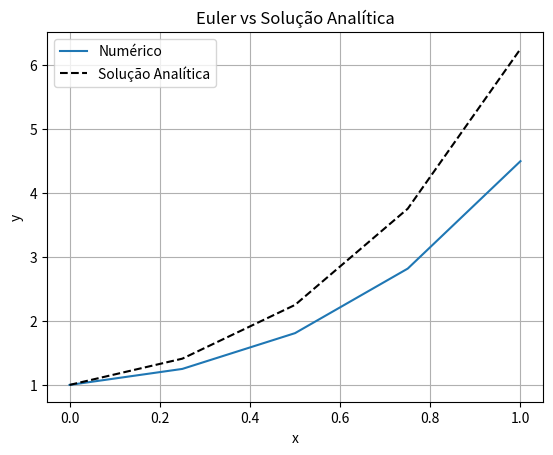
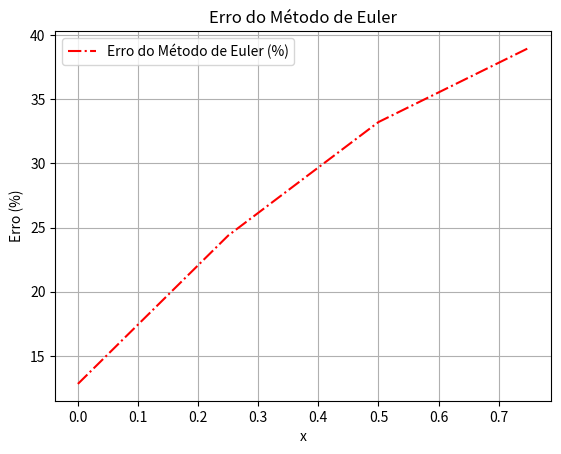
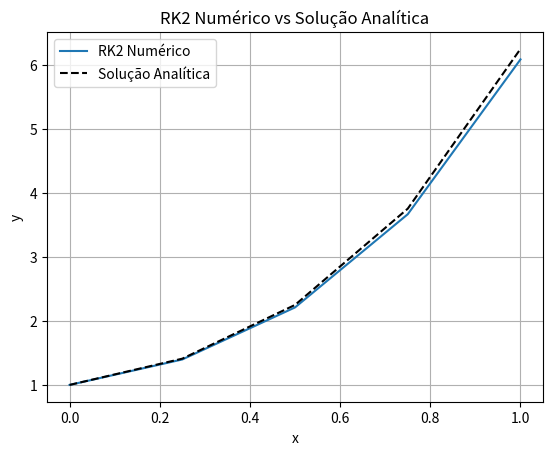
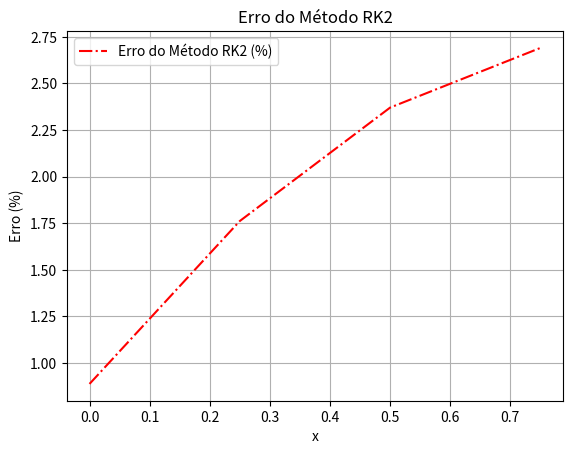
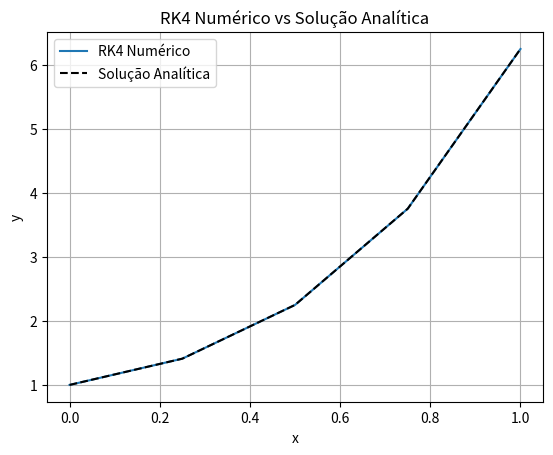
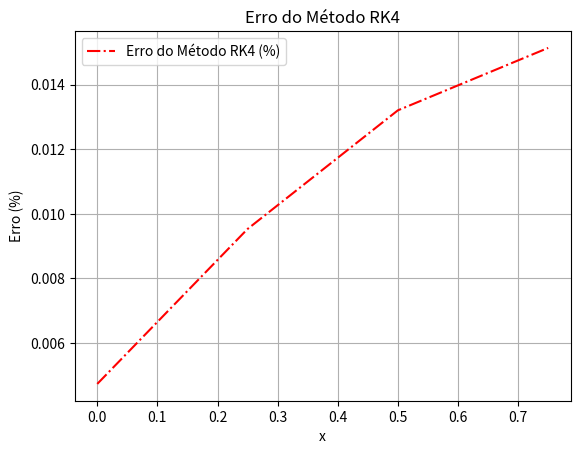

Reproduce these figures in Python, in order.
import numpy as np
import matplotlib.pyplot as plt

def fxy(x, y):
    return (1 + 4 * x) * np.sqrt(y)

def analytical_solution(x):
    return ((x + 2 * x**2 + 2) / 2)**2 #(x**2 + 4*x**3 + 4*x**4)/4

#dados iniciais
a = 0
b = 1
h = 0.25
n = int((b - a) / h) + 1

#listas
x = [a]
y = [1]
error = []

#EULER

for i in range(n - 1):
    x_next = x[i] + h
    y_next = y[i] + h * fxy(x[i], y[i])
    x.append(x_next)
    y.append(y_next)
    y_analytical = analytical_solution(x_next)
    error_next = abs((y_analytical - y_next) / y_next) * 100
    error.append(error_next)

plt.figure()
plt.plot(x, y, label='Numérico')
plt.plot(x, [analytical_solution(xi) for xi in x], label='Solução Analítica', color='black', linestyle='dashed')
plt.xlabel('x')
plt.ylabel('y')
plt.title('Euler vs Solução Analítica')
plt.legend()
plt.grid()
plt.show()

plt.figure()
plt.plot(x[:-1], error, label='Erro do Método de Euler (%)', color='red', linestyle='dashdot')
plt.xlabel('x')
plt.ylabel('Erro (%)')
plt.title('Erro do Método de Euler')
plt.legend()
plt.grid()
plt.show()

error_rounded = [round(value, 4) for value in error]
print("Erros para cada iteração:", error_rounded)

# RUNGE-KUTTA DE 2º ORDEM
a = 0
n = 5
h = 0.25

x = [a]
y = [1]
error = []

for i in range(n - 1):
    x_next = x[i] + h
    k1 = h * fxy(x[i], y[i])
    k2 = h * fxy(x[i] + h / 2, y[i] + k1 / 2)
    y_next = y[i] + k2
    x.append(x_next)
    y.append(y_next)
    y_analytical = analytical_solution(x_next)
    error_next = abs((y_analytical - y_next) / y_next) * 100
    error.append(error_next)

plt.figure()
plt.plot(x, y, label='RK2 Numérico')
plt.plot(x, [analytical_solution(xi) for xi in x], label='Solução Analítica', color='black', linestyle='dashed')
plt.xlabel('x')
plt.ylabel('y')
plt.title('RK2 Numérico vs Solução Analítica')
plt.legend()
plt.grid()
plt.show()

plt.figure()
plt.plot(x[:-1], error, label='Erro do Método RK2 (%)', color='red', linestyle='dashdot')
plt.xlabel('x')
plt.ylabel('Erro (%)')
plt.title('Erro do Método RK2')
plt.legend()
plt.grid(True)
plt.show()

error_rounded = [round(value, 4) for value in error]
print("Erros para cada iteração:", error_rounded)

# RUNGE-KUTTA DE 4º ORDEM

a = 0
n = 5
h = 0.25

x = [a]
y = [1]
error = []

for i in range(n - 1):
    x_next = x[i] + h
    k1 = h * fxy(x[i], y[i])
    k2 = h * fxy(x[i] + h / 2, y[i] + k1 / 2)
    k3 = h * fxy(x[i] + h / 2, y[i] + k2 / 2)
    k4 = h * fxy(x[i] + h, y[i] + k3)
    y_next = y[i] + (k1 + 2 * k2 + 2 * k3 + k4) / 6
    x.append(x_next)
    y.append(y_next)
    y_analytical = analytical_solution(x_next)
    error_next = abs((y_analytical - y_next) / y_next) * 100
    error.append(error_next)

plt.figure()
plt.plot(x, y, label='RK4 Numérico')
plt.plot(x, [analytical_solution(xi) for xi in x], label='Solução Analítica', color='black', linestyle='dashed')
plt.xlabel('x')
plt.ylabel('y')
plt.title('RK4 Numérico vs Solução Analítica')
plt.legend()
plt.grid()
plt.show()

plt.figure()
plt.plot(x[:-1], error, label='Erro do Método RK4 (%)', color='red', linestyle='dashdot')
plt.xlabel('x')
plt.ylabel('Erro (%)')
plt.title('Erro do Método RK4')
plt.legend()
plt.grid(True)
plt.show()

error_rounded = [round(value, 4) for value in error]
print("Erros para cada iteração:", error_rounded)

'''
#TODOS MÉTODOS JUNTOS

plt.figure()
plt.plot(x, y, label='Numérico')
plt.plot(x, [analytical_solution(xi) for xi in x], label='Solução Analítica', color='black', linestyle='dashed')
plt.plot(x, y, label='RK2 Numérico')
plt.plot(x, y, label='RK4 Numérico')
plt.xlabel('x')
plt.ylabel('y')
plt.title('Euler vs Solução Analítica')
plt.legend()
plt.grid()
plt.show()

#TODOS ERROS JUNTOS

plt.figure()
plt.plot(x[:-1], error, label='Erro do Método de Euler (%)', color='red', linestyle='dashdot')
plt.xlabel('x')
plt.ylabel('Erro (%)')
plt.title('Erro do Método de Euler')
plt.legend()
plt.grid()
plt.show()
'''